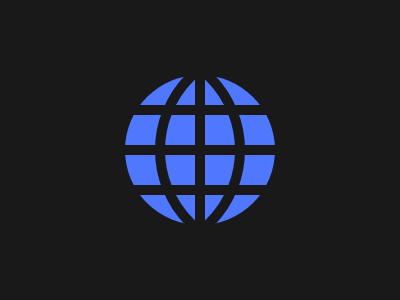

Write the HTML and CSS that draws this image.

<body bgcolor=#191919><p a w><p b x w><p c x w><p d x l><p e x l><p f x>
<style>
	p{position:fixed}
	p[x]{border:solid 10px#191919}
	p[w]{width:196;height:196;border-radius:9in}
	p[a]{background:#4F77FF;width:150;height:150;margin:67 117}
	p[b]{margin:34 21}p[c]{margin:34 147}
	p[l],p[f]{width:200;height:30}
	p[d]{margin:97 100}p[e]{margin:137 100}
	p[f]{height:200;left:-15}